Image classification data set "CRC_NEW_DATASET" (Aditya1Jhaveri/Colorectal-Cancer-Tissue-Classification on GitHub). Class labels (9): ADI nlm, BACK nlm, DEB nlm, LYM nlm, MUC nlm, MUS nlm, NORM nlm, STR nlm, TUM nlm.

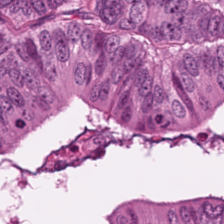
Label: TUM nlm

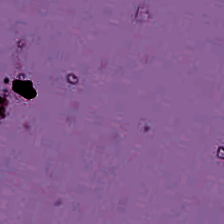
Label: BACK nlm

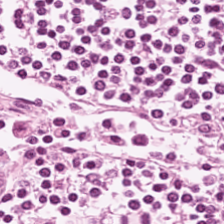
Label: LYM nlm

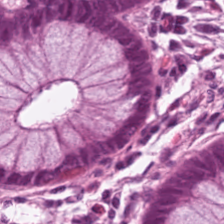
Label: NORM nlm

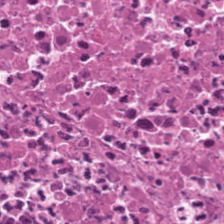
Label: DEB nlm

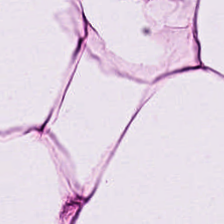
Label: ADI nlm
